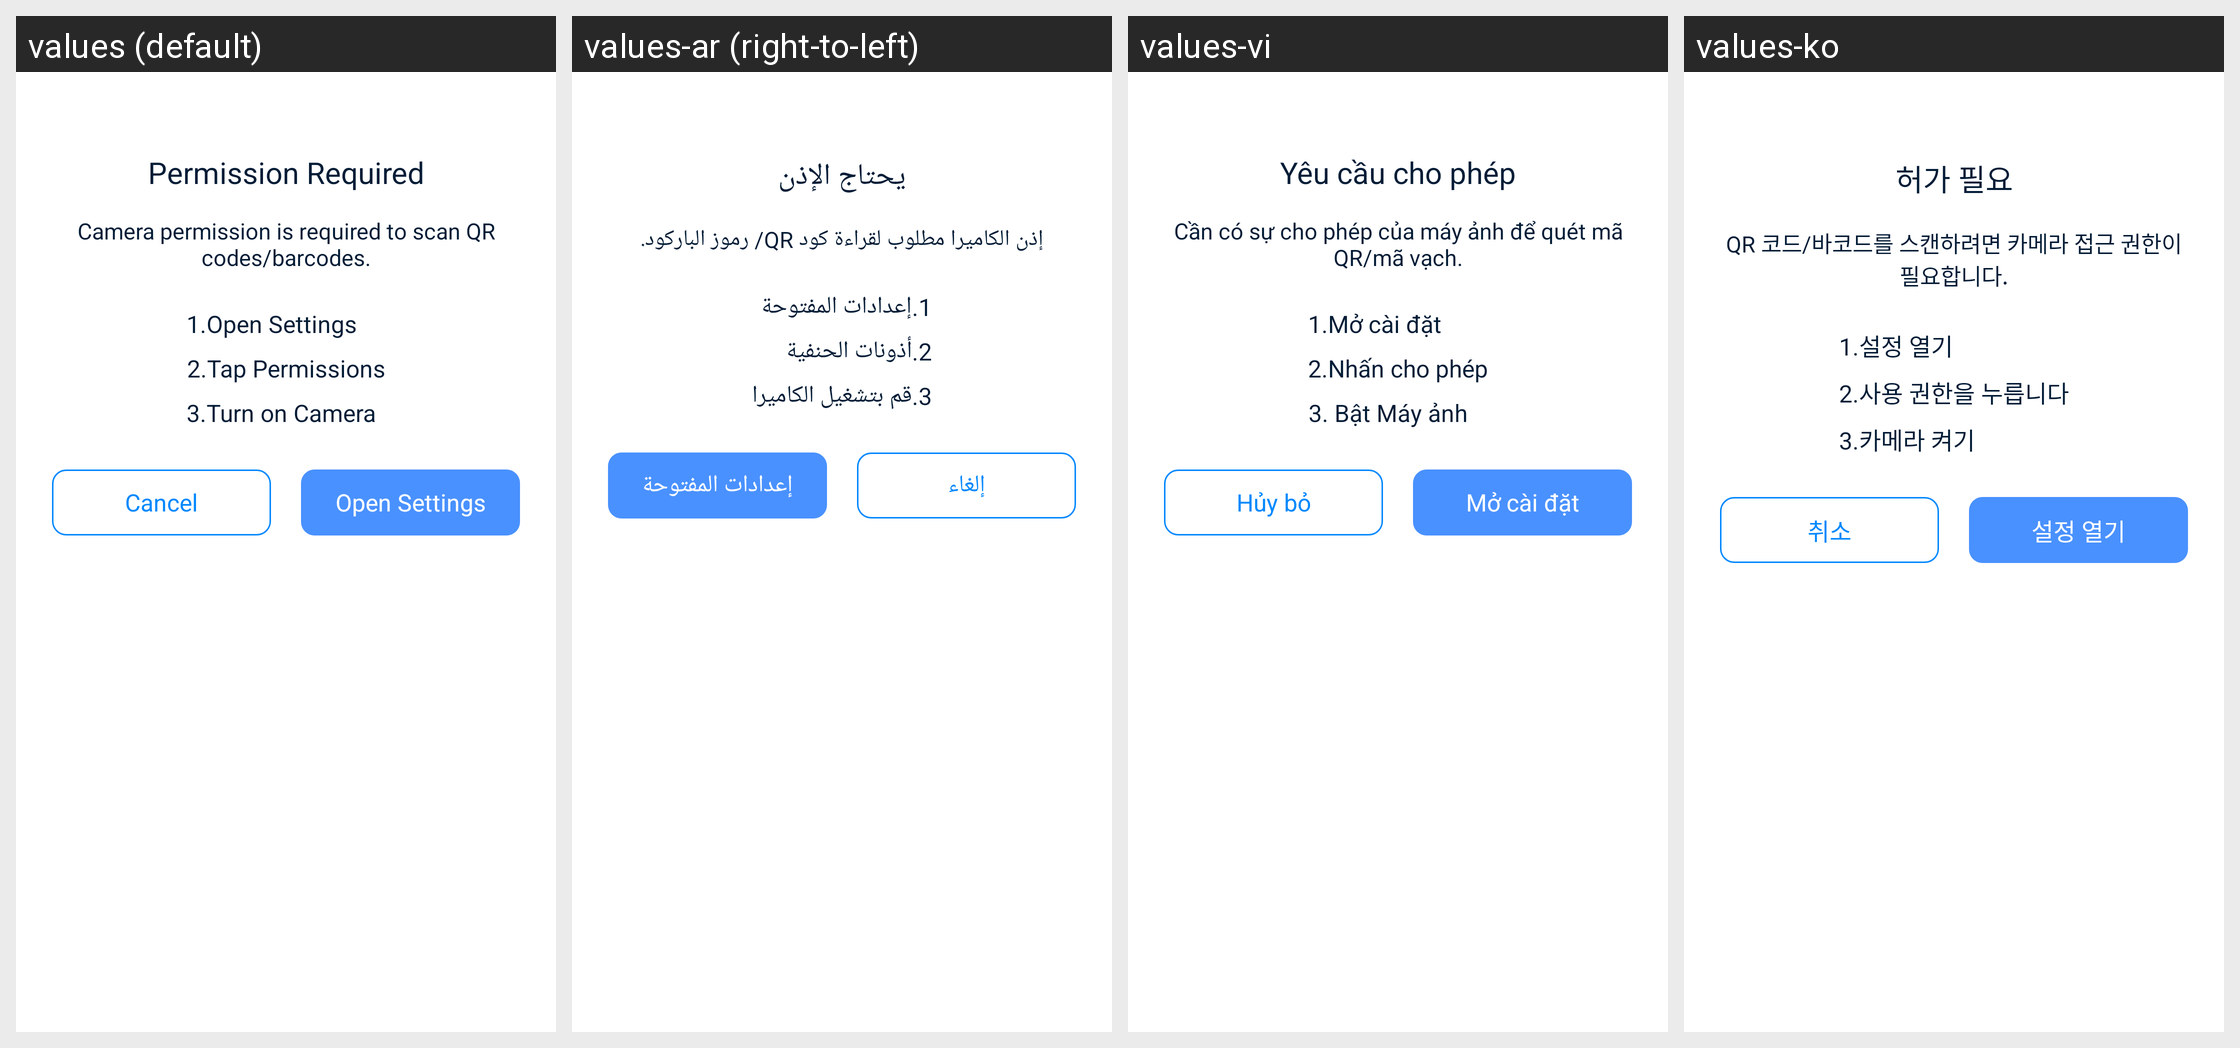

Locale-by-locale string values for the Android screen shown in this grid:
Android screen res/layout/layout_dialog_permission_forbidden.xml rendered under 4 locales, left to right: values (default), values-ar (right-to-left), values-vi, values-ko. Device: Nexus 5 (rendered at 1080×1920; each locale shown at half size, 540×960, under a caption strip naming it); theme AppTheme.
Other locales in the repository, not shown: values-bn, values-bn-rIN, values-de, values-es, values-fa, values-fr, values-hi, values-in, values-it, values-ja, values-ms, values-nl, values-pl, values-pt, values-ru, values-sv, values-th, values-th-rTH, values-tr, values-uk, values-zh-rCN, values-zh-rTW.
Strings drawn on this screen, with the default value and each locale's value (text and hints the layout hard-codes, and strings that could not be matched under every locale, appear in the picture but are not listed):

permission_required
  values: Permission Required
  values-ar: يحتاج الإذن
  values-vi: Yêu cầu cho phép
  values-ko: 허가 필요

camera_permission_des
  values: Camera permission is required to scan QR codes/barcodes.
  values-ar: إذن الكاميرا مطلوب لقراءة كود QR/ رموز الباركود.
  values-vi: Cần có sự cho phép của máy ảnh để quét mã QR/mã vạch.
  values-ko: QR 코드/바코드를 스캔하려면 카메라 접근 권한이 필요합니다.

required_permission_1
  values: 1.Open Settings
  values-ar: 1.إعدادات المفتوحة
  values-vi: 1.Mở cài đặt
  values-ko: 1.설정 열기

required_permission_2
  values: 2.Tap Permissions
  values-ar: 2.أذونات الحنفية
  values-vi: 2.Nhấn cho phép
  values-ko: 2.사용 권한을 누릅니다

required_permission_turn_on_camera
  values: 3.Turn on Camera
  values-ar: 3.قم بتشغيل الكاميرا
  values-vi: 3. Bật Máy ảnh
  values-ko: 3.카메라 켜기

button_cancel
  values: Cancel
  values-ar: إلغاء
  values-vi: Hủy bỏ
  values-ko: 취소

open_settings
  values: Open Settings
  values-ar: إعدادات المفتوحة
  values-vi: Mở cài đặt
  values-ko: 설정 열기
